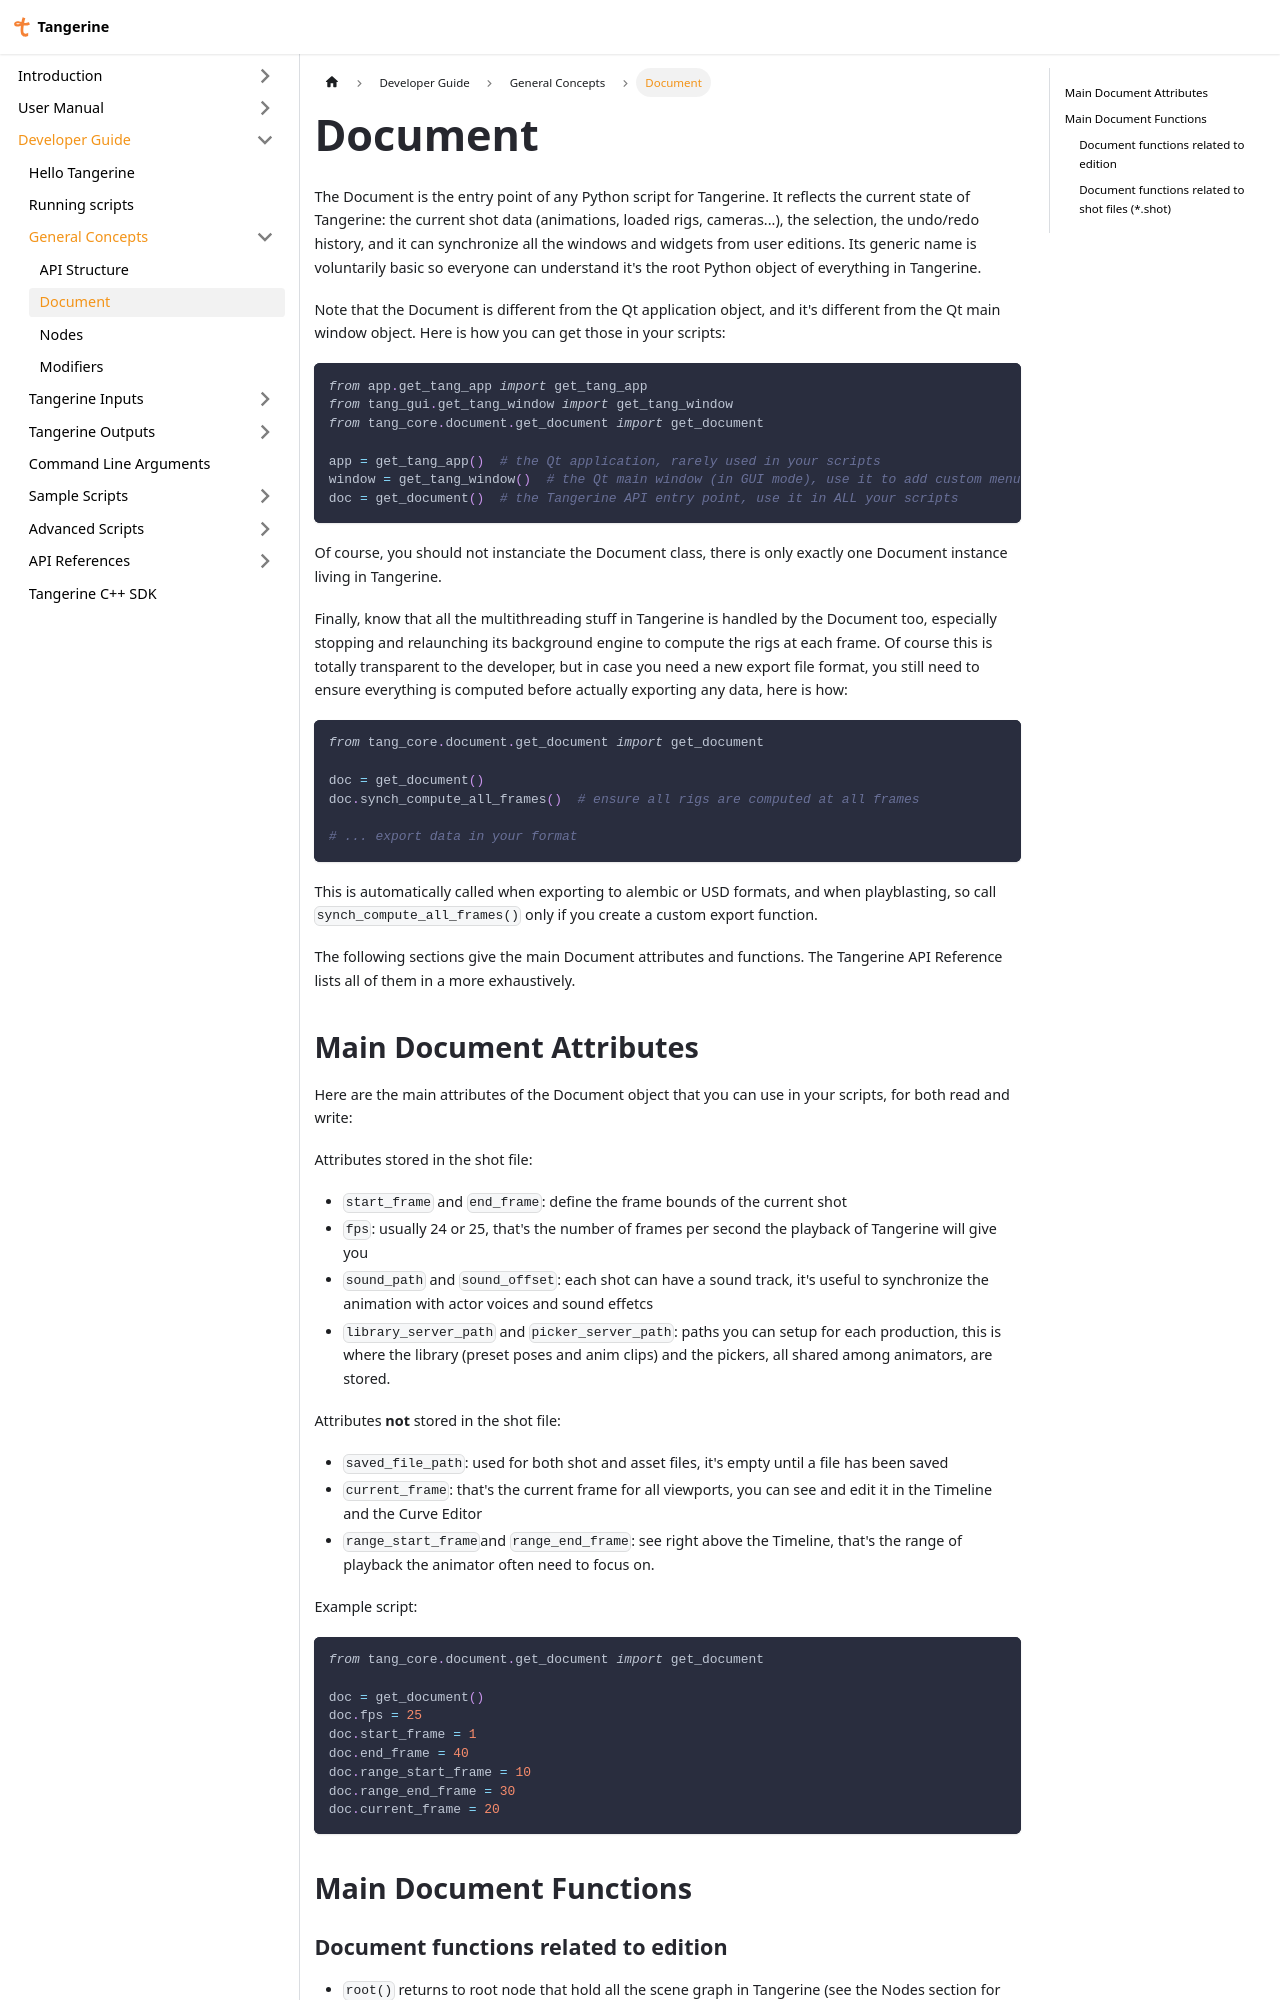

repository: Citrus-Software/tangerine-docs · page: developer/general_concepts/document.html · generator: docusaurus

---
sidebar_position: 2
---
import Tabs from '@theme/Tabs';
import TabItem from '@theme/TabItem';

# Document

The Document is the entry point of any Python script for Tangerine. It reflects the current state of Tangerine: the current shot data (animations, loaded rigs, cameras...), the selection, the undo/redo history, and it can synchronize all the windows and widgets from user editions. Its generic name is voluntarily basic so everyone can understand it's the root Python object of everything in Tangerine. 

Note that the Document is different from the Qt application object, and it's different from the Qt main window object.
Here is how you can get those in your scripts:

```python
from app.get_tang_app import get_tang_app
from tang_gui.get_tang_window import get_tang_window
from tang_core.document.get_document import get_document

app = get_tang_app()  # the Qt application, rarely used in your scripts
window = get_tang_window()  # the Qt main window (in GUI mode), use it to add custom menus/widgets
doc = get_document()  # the Tangerine API entry point, use it in ALL your scripts
```

Of course, you should not instanciate the Document class, there is only exactly one Document instance living in Tangerine.

Finally, know that all the multithreading stuff in Tangerine is handled by the Document too, especially stopping and relaunching its background engine to compute the rigs at each frame. Of course this is totally transparent to the developer, but in case you need a new export file format, you still need to ensure everything is computed before actually exporting any data, here is how:

```python
from tang_core.document.get_document import get_document

doc = get_document()
doc.synch_compute_all_frames()  # ensure all rigs are computed at all frames

# ... export data in your format
```

This is automatically called when exporting to alembic or USD formats, and when playblasting, so call `synch_compute_all_frames()` only if you create a custom export function.

The following sections give the main Document attributes and functions.
The Tangerine API Reference lists all of them in a more exhaustively.
